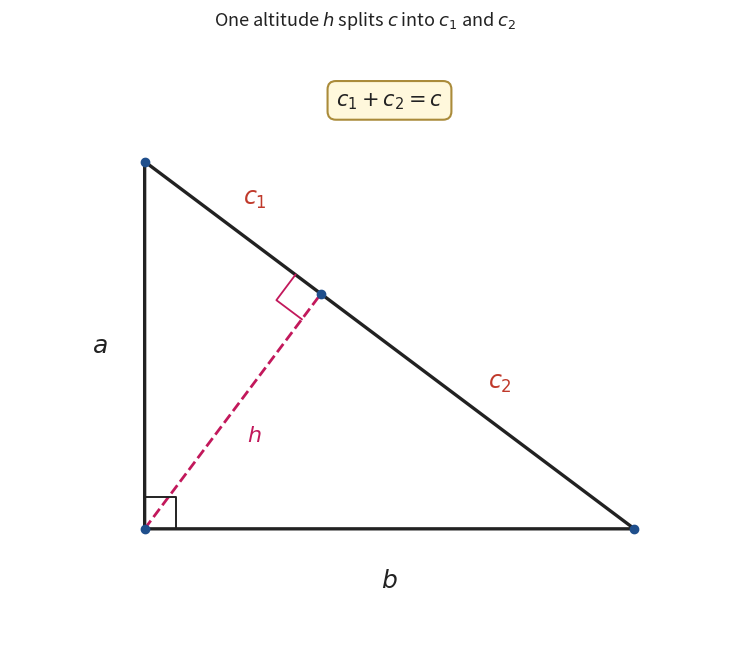

Recreate this plot in Python.
"""Generate ipt_fig1_construction.png — blackpenredpen's setup.

Right triangle: vertical leg a, horizontal leg b, right angle at bottom-left,
hypotenuse c. Drop the altitude h from the right angle onto c; its foot F splits
c into c1 (next to leg a) and c2 (next to leg b).  a=3, b=4, c=5.
"""
import matplotlib.pyplot as plt
import matplotlib.patches as mpatches
import numpy as np

O = np.array([0.0, 0.0])    # right angle
T = np.array([0.0, 3.0])    # top  (leg a from O to T)
R = np.array([4.0, 0.0])    # right (leg b from O to R)

BLACK = '#222222'
RED = '#c0392b'
PINK = '#c2185b'
BLUE_EDGE = '#1f4f8c'

# Foot of altitude from O onto hypotenuse T-R.
TR = R - T
TRu = TR / np.linalg.norm(TR)
F = T + np.dot(O - T, TRu) * TRu       # = (1.44, 1.92)

fig, ax = plt.subplots(figsize=(7.4, 6.6))

# Triangle outline.
ax.add_patch(mpatches.Polygon([O, R, T], closed=True, fill=False,
             edgecolor=BLACK, linewidth=2.4, zorder=3))
# Altitude (pink dashed).
ax.plot([O[0], F[0]], [O[1], F[1]], color=PINK, linewidth=2.0,
        linestyle='--', zorder=3)

# Right-angle markers.
r = 0.26
ax.plot([r, r, 0], [0, r, r], color=BLACK, linewidth=1.4, zorder=4)   # at O
perp = np.array([-TRu[1], TRu[0]])
if np.dot(perp, O - F) < 0:
    perp = -perp
a1 = F - r * TRu; a2 = a1 + r * perp; a3 = F + r * perp
ax.plot([a1[0], a2[0], a3[0]], [a1[1], a2[1], a3[1]],
        color=PINK, linewidth=1.3, zorder=4)

def olabel(p, q, text, color, dist=0.34, fs=17):
    p, q = np.asarray(p), np.asarray(q)
    mid = (p + q) / 2
    d = (q - p); d = d / np.linalg.norm(d)
    n = np.array([-d[1], d[0]])
    # push away from triangle centroid
    cen = (O + R + T) / 3
    if np.dot(n, mid - cen) < 0:
        n = -n
    pos = mid + dist * n
    ax.text(pos[0], pos[1], text, fontsize=fs, color=color, ha='center',
            va='center', fontweight='bold')

# Leg labels.
ax.text(-0.30, 1.5, r"$a$", fontsize=18, color=BLACK, ha='right', va='center',
        fontweight='bold')
ax.text(2.0, -0.32, r"$b$", fontsize=18, color=BLACK, ha='center', va='top',
        fontweight='bold')
# Altitude label.
mid_h = (O + F) / 2
ax.text(mid_h[0] + 0.12, mid_h[1] - 0.10, r"$h$", fontsize=16, color=PINK,
        ha='left', va='top', fontweight='bold')
# Hypotenuse segments c1 (T->F) and c2 (F->R), in red.
olabel(T, F, r"$c_1$", RED, dist=0.30)
olabel(F, R, r"$c_2$", RED, dist=0.30)

# vertex dots
for v in (O, R, T, F):
    ax.scatter(v[0], v[1], s=36, color=BLUE_EDGE, zorder=5)

ax.text(2.0, 3.5, r"$c_1 + c_2 = c$", fontsize=15, color=BLACK, ha='center',
        va='center', bbox=dict(boxstyle='round,pad=0.4', facecolor='#fff8dc',
                               edgecolor='#aa8b3a', linewidth=1.5))

ax.set_title("One altitude $h$ splits $c$ into $c_1$ and $c_2$",
             fontsize=13, pad=10, color=BLACK)
ax.set_xlim(-1.1, 4.7)
ax.set_ylim(-0.9, 4.0)
ax.set_aspect('equal')
ax.axis('off')
plt.tight_layout()
plt.savefig('ipt_fig1_construction.png', dpi=220, bbox_inches='tight',
            facecolor='white')
plt.close()
print("Saved ipt_fig1_construction.png")
